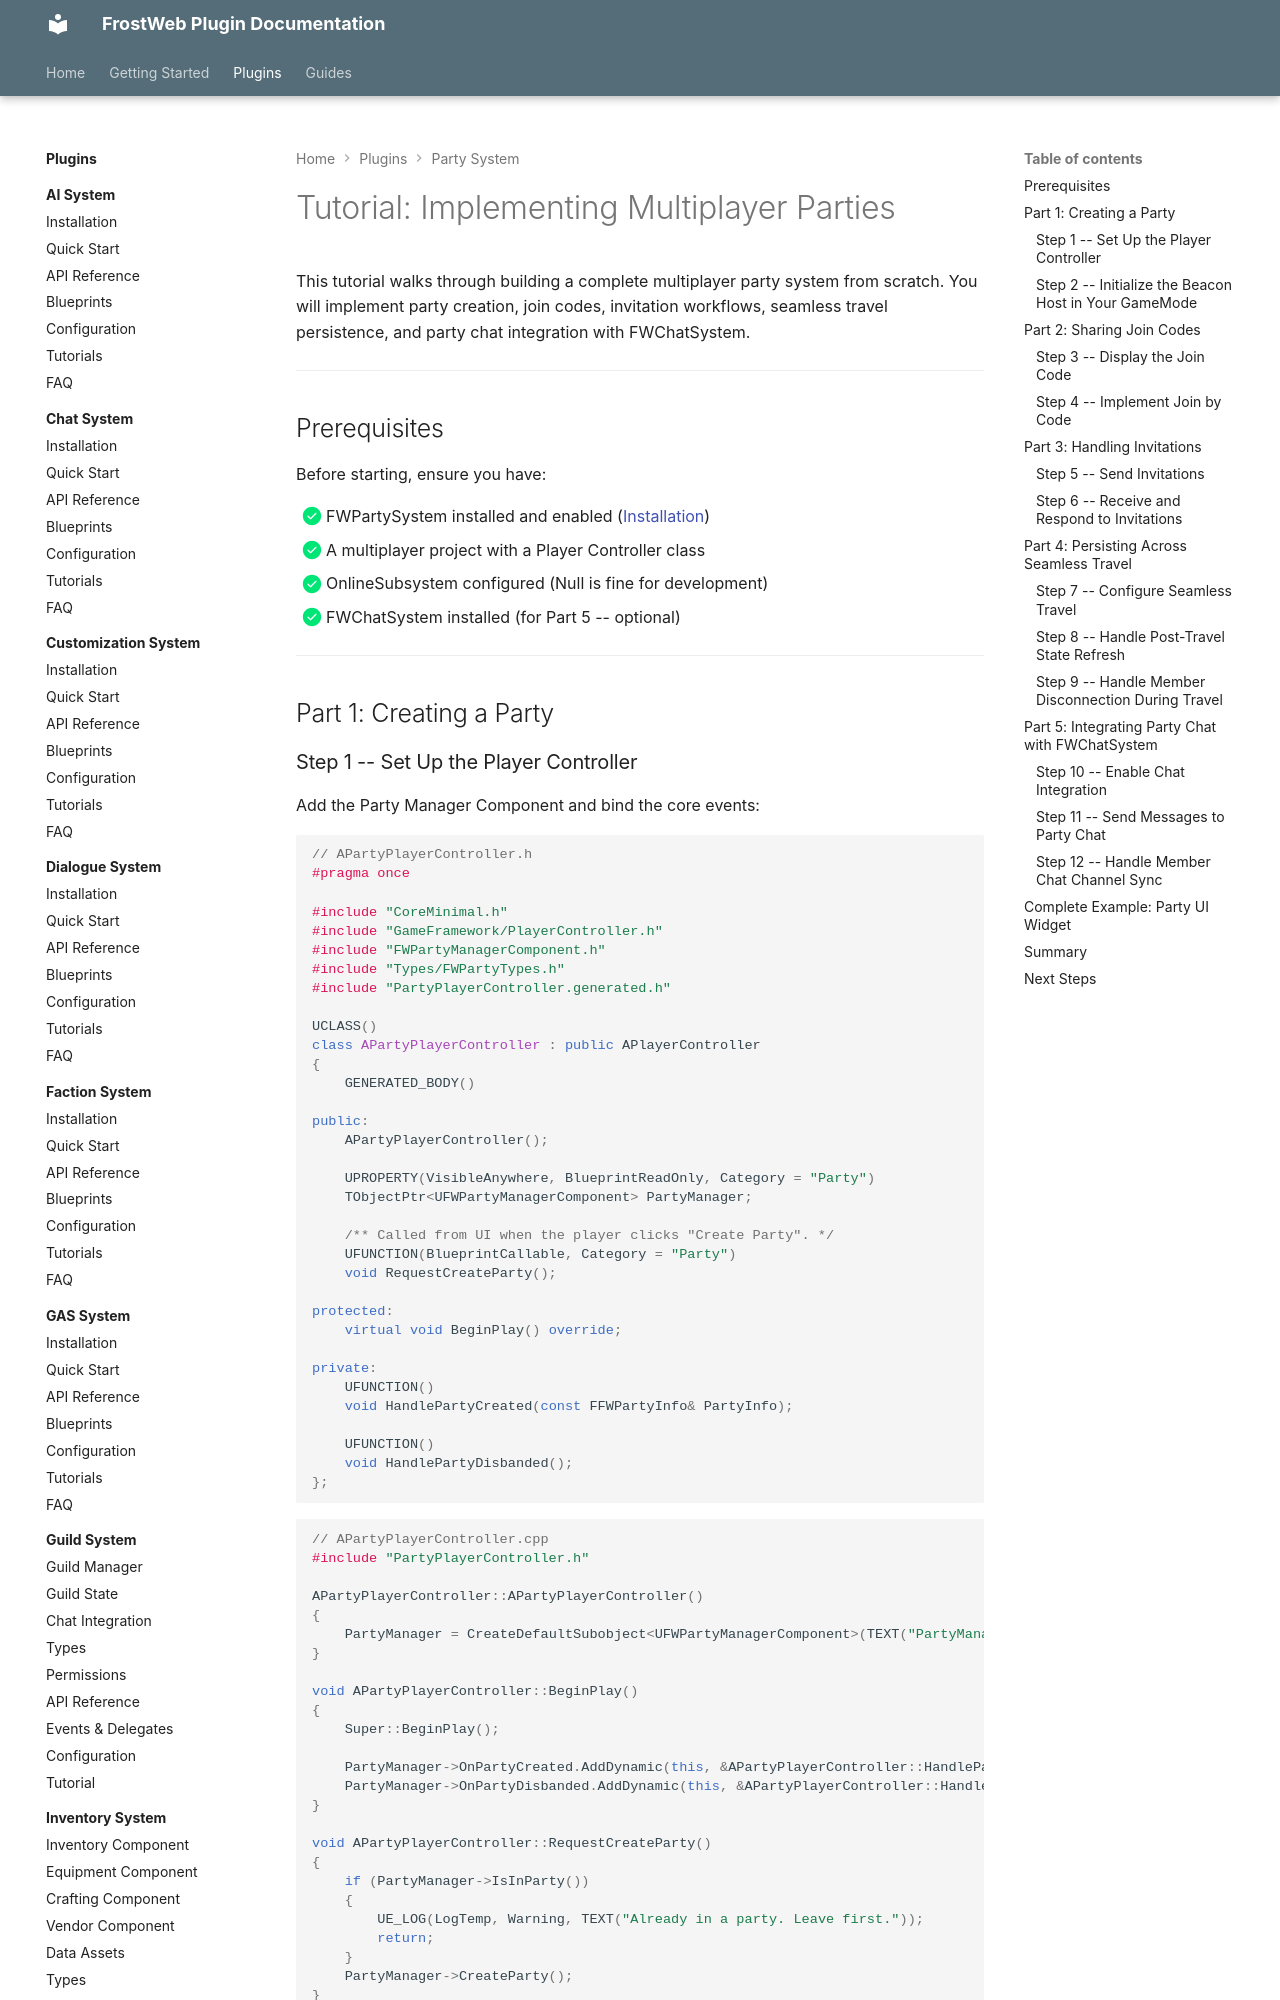

repository: FrostWeb-Studios/docs · page: latest/plugins/party-system/tutorial/index.html · generator: mkdocs

---
title: Tutorial - Implementing Multiplayer Parties
description: Step-by-step guide to implementing a complete multiplayer party system with join codes, invitations, seamless travel, and chat integration.
---

# Tutorial: Implementing Multiplayer Parties

This tutorial walks through building a complete multiplayer party system from scratch. You will implement party creation, join codes, invitation workflows, seamless travel persistence, and party chat integration with FWChatSystem.

---

## Prerequisites

Before starting, ensure you have:

- [x] FWPartySystem installed and enabled ([Installation](installation.md))
- [x] A multiplayer project with a Player Controller class
- [x] OnlineSubsystem configured (Null is fine for development)
- [x] FWChatSystem installed (for Part 5 -- optional)

---

## Part 1: Creating a Party
